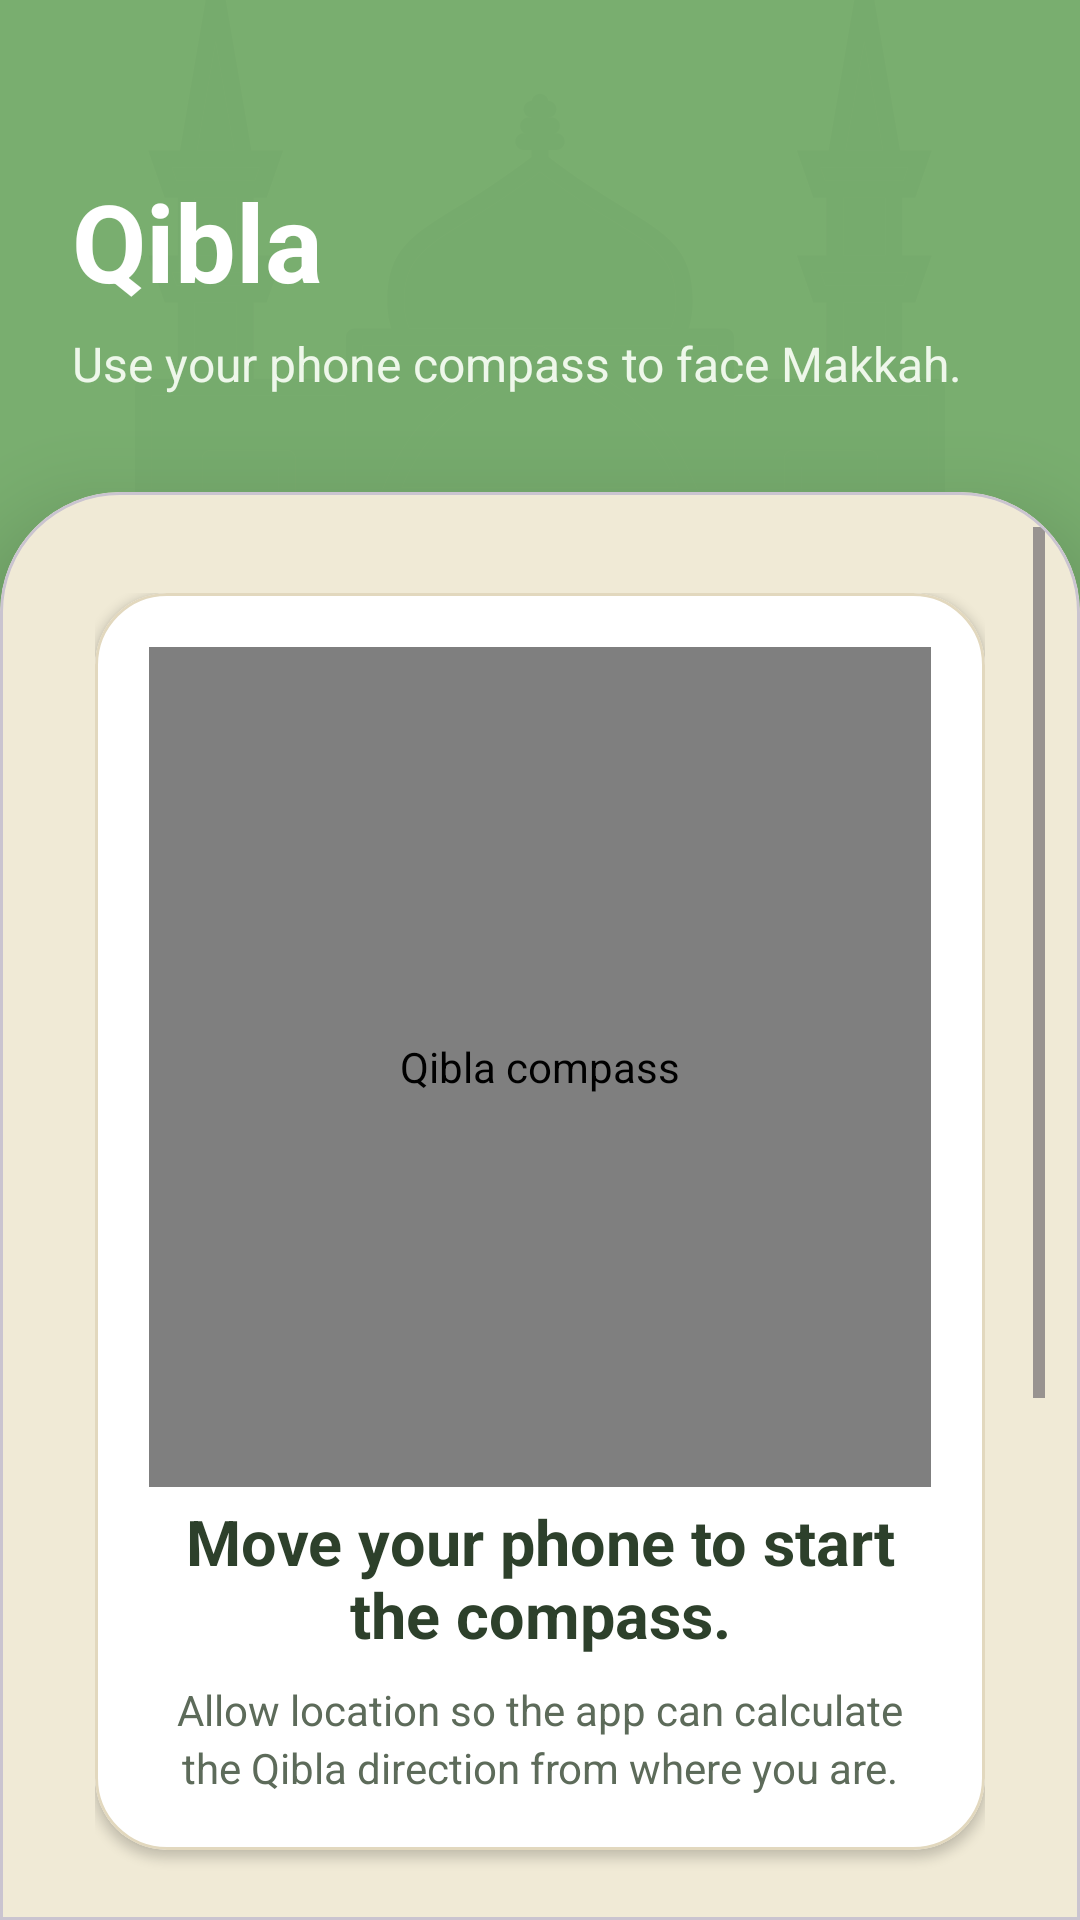

Write the Android layout XML for this screen, with the resource values it uses.
<!-- AndroidManifest.xml: application theme Theme.Bayyinly -->
<!-- res/layout/fragment_qibla.xml -->
<?xml version="1.0" encoding="utf-8"?>
<androidx.constraintlayout.widget.ConstraintLayout
    xmlns:android="http://schemas.android.com/apk/res/android"
    xmlns:app="http://schemas.android.com/apk/res-auto"
    xmlns:tools="http://schemas.android.com/tools"
    android:layout_width="match_parent"
    android:layout_height="match_parent"
    android:background="@color/green"
    tools:context=".ui.qibla.QiblaFragment"
    tools:ignore="HardcodedText">

    <ImageView
        android:id="@+id/ivQiblaBackground"
        android:layout_width="match_parent"
        android:layout_height="250dp"
        android:alpha="0.1"
        android:contentDescription="@null"
        android:scaleType="centerCrop"
        android:src="@drawable/ic_mosque"
        app:layout_constraintEnd_toEndOf="parent"
        app:layout_constraintStart_toStartOf="parent"
        app:layout_constraintTop_toTopOf="parent"
        app:tint="#5C8754" />

    <TextView
        android:id="@+id/tvQiblaHeader"
        android:layout_width="0dp"
        android:layout_height="wrap_content"
        android:layout_marginHorizontal="24dp"
        android:layout_marginTop="56dp"
        android:text="Qibla"
        android:textColor="#FFFFFF"
        android:textSize="36sp"
        android:textStyle="bold"
        app:layout_constraintEnd_toEndOf="parent"
        app:layout_constraintStart_toStartOf="parent"
        app:layout_constraintTop_toTopOf="parent" />

    <TextView
        android:id="@+id/tvQiblaSubtitle"
        android:layout_width="0dp"
        android:layout_height="wrap_content"
        android:layout_marginHorizontal="24dp"
        android:layout_marginTop="6dp"
        android:text="Use your phone compass to face Makkah."
        android:textColor="#EEF7EA"
        android:textSize="16sp"
        app:layout_constraintEnd_toEndOf="parent"
        app:layout_constraintStart_toStartOf="parent"
        app:layout_constraintTop_toBottomOf="@id/tvQiblaHeader" />

    <com.google.android.material.card.MaterialCardView
        android:id="@+id/cvQiblaContent"
        android:layout_width="match_parent"
        android:layout_height="0dp"
        android:layout_marginTop="32dp"
        app:cardBackgroundColor="@color/beige"
        app:cardElevation="18dp"
        app:layout_constraintBottom_toBottomOf="parent"
        app:layout_constraintEnd_toEndOf="parent"
        app:layout_constraintStart_toStartOf="parent"
        app:layout_constraintTop_toBottomOf="@id/tvQiblaSubtitle"
        app:shapeAppearanceOverlay="@style/TopRoundedCorners">

        <ScrollView
            android:layout_width="match_parent"
            android:layout_height="match_parent"
            android:fillViewport="true"
            android:overScrollMode="ifContentScrolls">

            <LinearLayout
                android:layout_width="match_parent"
                android:layout_height="wrap_content"
                android:orientation="vertical"
                android:paddingHorizontal="20dp"
                android:paddingTop="22dp"
                android:paddingBottom="24dp">

                <com.google.android.material.card.MaterialCardView
                    android:layout_width="match_parent"
                    android:layout_height="wrap_content"
                    app:cardBackgroundColor="#FFFFFF"
                    app:cardCornerRadius="24dp"
                    app:cardElevation="2dp"
                    app:strokeColor="#E2D8BE"
                    app:strokeWidth="1dp">

                    <LinearLayout
                        android:layout_width="match_parent"
                        android:layout_height="wrap_content"
                        android:gravity="center"
                        android:orientation="vertical"
                        android:padding="18dp">

                        <com.example.bayyinly.ui.qibla.QiblaCompassView
                            android:id="@+id/qiblaCompassView"
                            android:layout_width="match_parent"
                            android:layout_height="280dp"
                            android:contentDescription="Qibla compass" />

                        <TextView
                            android:id="@+id/tvTurnInstruction"
                            android:layout_width="match_parent"
                            android:layout_height="wrap_content"
                            android:layout_marginTop="4dp"
                            android:gravity="center"
                            android:text="Move your phone to start the compass."
                            android:textColor="#2D402B"
                            android:textSize="21sp"
                            android:textStyle="bold" />

                        <TextView
                            android:id="@+id/tvQiblaStatus"
                            android:layout_width="match_parent"
                            android:layout_height="wrap_content"
                            android:layout_marginTop="8dp"
                            android:gravity="center"
                            android:lineSpacingExtra="3dp"
                            android:text="Allow location so the app can calculate the Qibla direction from where you are."
                            android:textColor="#5D6B5A"
                            android:textSize="14sp" />
                    </LinearLayout>
                </com.google.android.material.card.MaterialCardView>

                <LinearLayout
                    android:layout_width="match_parent"
                    android:layout_height="wrap_content"
                    android:layout_marginTop="16dp"
                    android:baselineAligned="false"
                    android:orientation="horizontal"
                    android:weightSum="2">

                    <com.google.android.material.card.MaterialCardView
                        android:layout_width="0dp"
                        android:layout_height="92dp"
                        android:layout_marginEnd="8dp"
                        android:layout_weight="1"
                        app:cardBackgroundColor="#FFFFFF"
                        app:cardCornerRadius="18dp"
                        app:cardElevation="1dp">

                        <LinearLayout
                            android:layout_width="match_parent"
                            android:layout_height="match_parent"
                            android:gravity="center"
                            android:orientation="vertical"
                            android:padding="12dp">

                            <TextView
                                android:layout_width="wrap_content"
                                android:layout_height="wrap_content"
                                android:text="QIBLA"
                                android:textColor="#5D6B5A"
                                android:textSize="11sp"
                                android:textStyle="bold" />

                            <TextView
                                android:id="@+id/tvQiblaBearing"
                                android:layout_width="wrap_content"
                                android:layout_height="wrap_content"
                                android:layout_marginTop="8dp"
                                android:text="--°"
                                android:textColor="#2D402B"
                                android:textSize="24sp"
                                android:textStyle="bold" />
                        </LinearLayout>
                    </com.google.android.material.card.MaterialCardView>

                    <com.google.android.material.card.MaterialCardView
                        android:layout_width="0dp"
                        android:layout_height="92dp"
                        android:layout_marginStart="8dp"
                        android:layout_weight="1"
                        app:cardBackgroundColor="#FFFFFF"
                        app:cardCornerRadius="18dp"
                        app:cardElevation="1dp">

                        <LinearLayout
                            android:layout_width="match_parent"
                            android:layout_height="match_parent"
                            android:gravity="center"
                            android:orientation="vertical"
                            android:padding="12dp">

                            <TextView
                                android:layout_width="wrap_content"
                                android:layout_height="wrap_content"
                                android:text="HEADING"
                                android:textColor="#5D6B5A"
                                android:textSize="11sp"
                                android:textStyle="bold" />

                            <TextView
                                android:id="@+id/tvCurrentHeading"
                                android:layout_width="wrap_content"
                                android:layout_height="wrap_content"
                                android:layout_marginTop="8dp"
                                android:text="--°"
                                android:textColor="#2D402B"
                                android:textSize="24sp"
                                android:textStyle="bold" />
                        </LinearLayout>
                    </com.google.android.material.card.MaterialCardView>
                </LinearLayout>

                <com.google.android.material.card.MaterialCardView
                    android:layout_width="match_parent"
                    android:layout_height="wrap_content"
                    android:layout_marginTop="16dp"
                    app:cardBackgroundColor="#FFFFFF"
                    app:cardCornerRadius="18dp"
                    app:cardElevation="1dp">

                    <LinearLayout
                        android:layout_width="match_parent"
                        android:layout_height="wrap_content"
                        android:orientation="vertical"
                        android:padding="16dp">

                        <TextView
                            android:id="@+id/tvLocationDetails"
                            android:layout_width="match_parent"
                            android:layout_height="wrap_content"
                            android:lineSpacingExtra="3dp"
                            android:text="Location not set yet."
                            android:textColor="#3E4E3B"
                            android:textSize="14sp" />

                        <com.google.android.material.button.MaterialButton
                            android:id="@+id/btnRequestLocation"
                            android:layout_width="match_parent"
                            android:layout_height="52dp"
                            android:layout_marginTop="14dp"
                            android:text="Use my location"
                            android:textAllCaps="false"
                            android:textSize="15sp"
                            app:backgroundTint="@color/green"
                            app:cornerRadius="16dp" />
                    </LinearLayout>
                </com.google.android.material.card.MaterialCardView>
            </LinearLayout>
        </ScrollView>
    </com.google.android.material.card.MaterialCardView>

</androidx.constraintlayout.widget.ConstraintLayout>
<!-- resources referenced by this layout -->
<resources>
  <color name="beige">#F0EAD6</color>
  <color name="green">#79AE6F</color>
  <!-- drawable ic_mosque: vector/xml drawable (drawable, 16031 chars, omitted) -->
  <style name="TopRoundedCorners">
          <item name="cornerFamily">rounded</item>
          <item name="cornerSizeTopRight">40dp</item>
          <item name="cornerSizeTopLeft">40dp</item>
          <item name="cornerSizeBottomRight">0dp</item>
          <item name="cornerSizeBottomLeft">0dp</item>
          <item name="android:forceDarkAllowed" tools:targetApi="q">false</item>
      </style>
  <style name="Theme.Bayyinly" parent="Base.Theme.Bayyinly" />
  <style name="Base.Theme.Bayyinly" parent="Theme.Material3.DayNight.NoActionBar">
          
          
  
      </style>
</resources>
